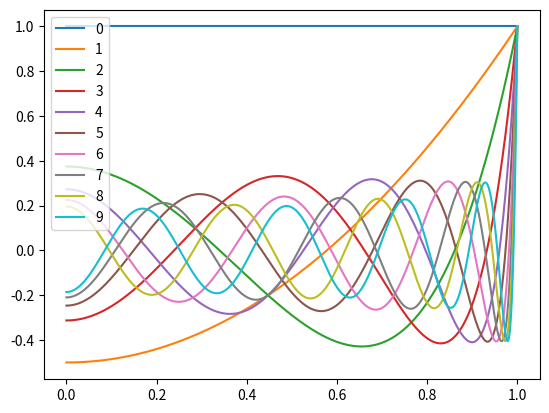

Generate this figure with matplotlib: (Note: this script raises an exception after producing the figure.)
import matplotlib.pyplot as plt

%matplotlib widget

import numpy as np
from scipy.special import legendre

x = np.linspace(0, 1, 1000)
fig, ax = plt.subplots()
for i in range(10):
    ax.plot(x, legendre(2*i)(x), label=i)
ax.legend()
plt.show()

import pandas as pd 
from laplace import calculate_b0 
from parameters import NMAX

omega_list = np.array([0.1, 0.2, 0.5, 1, 2, 5, 10, 20, 50, 100, 200, 500])
b0 = calculate_b0(NMAX, omega_list, faradaic=0.)

df = pd.DataFrame({
    'Omega': omega_list,
    '4 r0 k Reff': b0.real/(b0.real ** 2 + b0.imag ** 2),
    'C/Ceff': (np.pi/4) * omega_list * b0.imag / (b0.real ** 2 + b0.imag ** 2)
})
df.set_index('Omega', inplace=True)

df

omega_list = np.logspace(-1, 4, 100)
b0 = calculate_b0(NMAX, omega_list, faradaic=0)

fig, ax = plt.subplots()
ax.plot(b0.real, b0.imag)

ax.set_xlabel(r'Re $B_0$')
ax.set_ylabel(r'Im $B_0$')
ax.set_aspect('equal')
# ax.set_xlim([0, 15])
plt.tight_layout()
plt.show()

b0inv = 1/b0

fig, ax = plt.subplots()
ax.plot(b0inv.real, -b0inv.imag)

ax.set_xlabel(r'Re $1/B_0$')
ax.set_ylabel(r'-Im $1/B_0$')
ax.set_aspect('equal')
ax.set_xlim([0, 15])
plt.tight_layout()
plt.show()

from laplace import calculate_u

eta_range = np.linspace(0, 1, 1000)
xi_range = np.linspace(0, 5, 1000)
phi_dimless = calculate_u(40, 1, eta_range, xi_range)

eta_grid, xi_grid = np.meshgrid(eta_range, xi_range)
z_grid = xi_grid * eta_grid
r_grid = np.sqrt((1 + xi_grid ** 2) * (1 - eta_grid ** 2))

fig, ax = plt.subplots(subplot_kw={'projection': '3d'})
ax.plot_surface(r_grid, z_grid, phi_dimless.real, cmap='inferno')
ax.set_xlabel(r'$r/r_0$')
ax.set_ylabel(r'$z/r_0$')
ax.set_zlabel(r'$U$')

